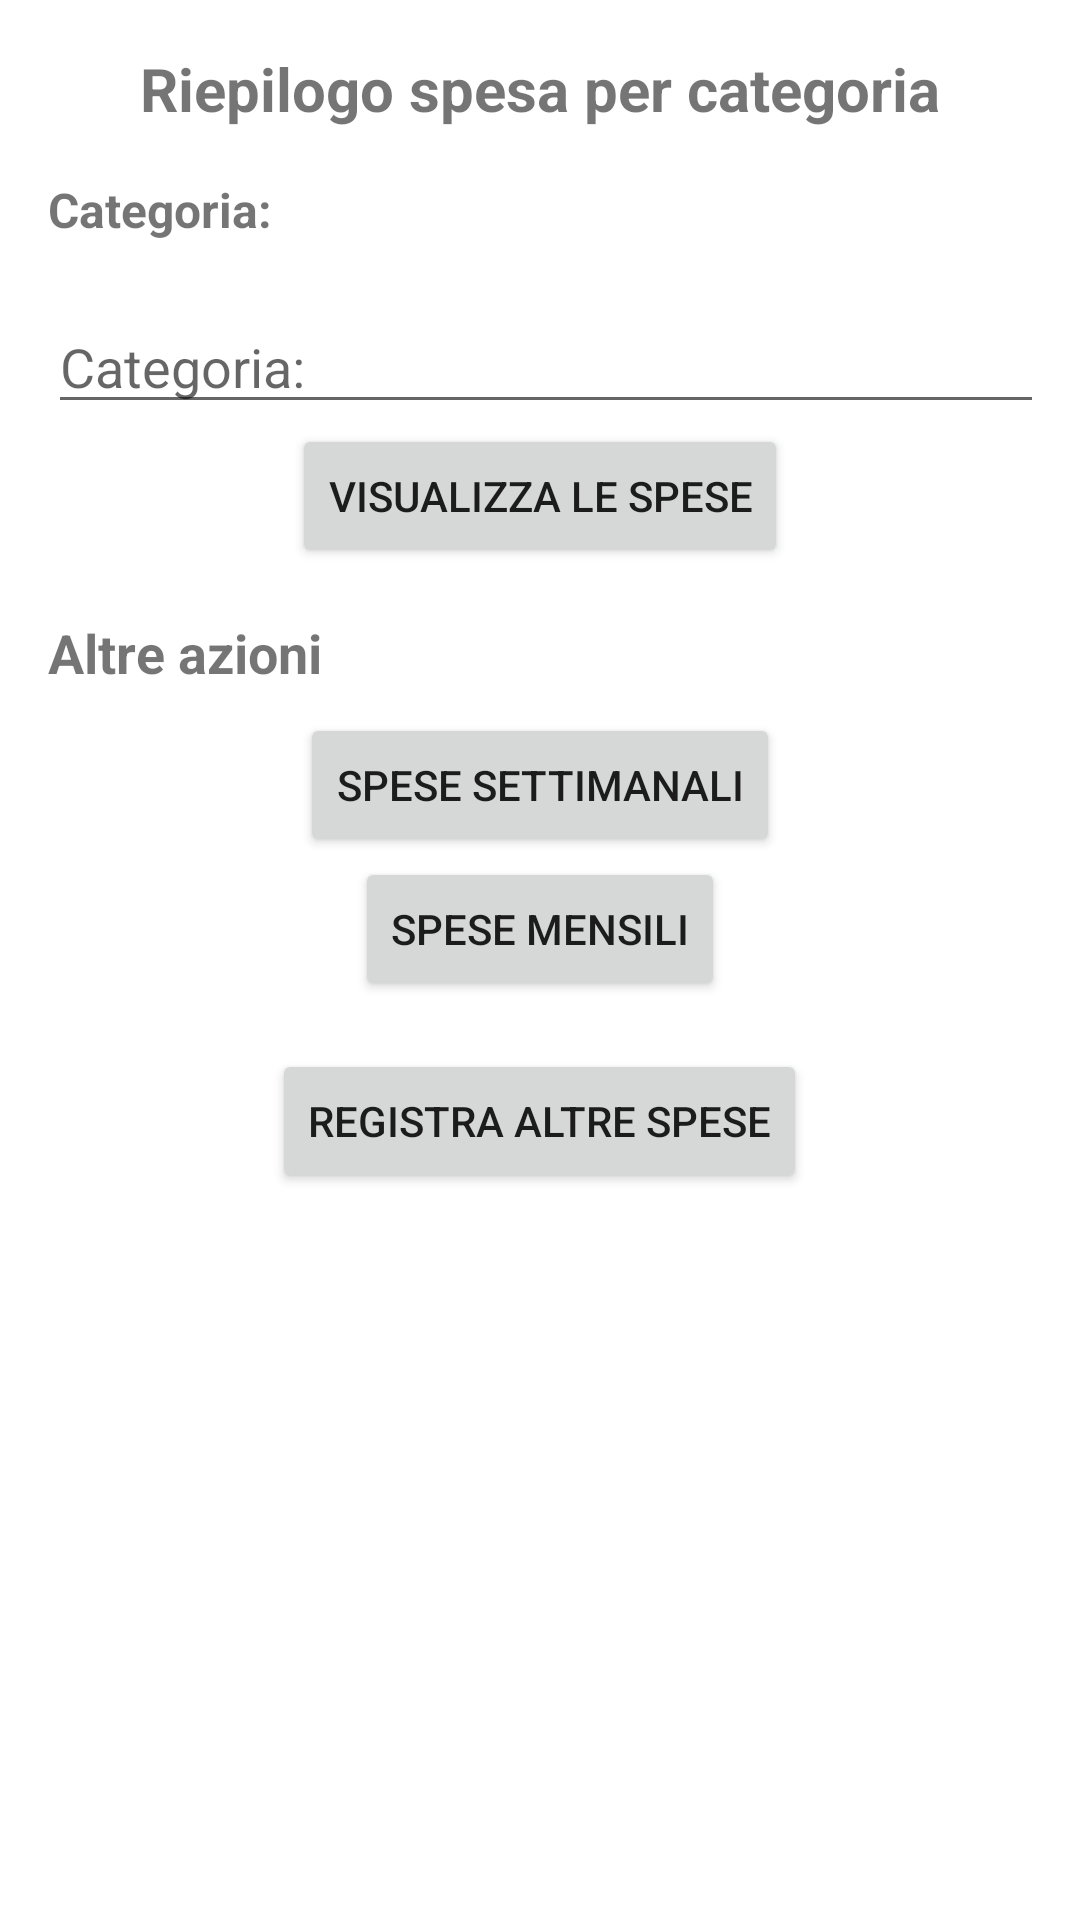

Android layout source for this screen:
<!-- AndroidManifest.xml: application theme Theme.Sms23246 -->
<!-- res/layout/fragment_spesecategoria.xml -->
<ScrollView xmlns:android="http://schemas.android.com/apk/res/android"
    android:layout_width="match_parent"
    android:layout_height="match_parent"
    xmlns:tools="http://schemas.android.com/tools"
    xmlns:app="http://schemas.android.com/apk/res-auto">

<LinearLayout
    android:layout_width="match_parent"
    android:layout_height="match_parent"
    android:orientation="vertical"
    android:padding="16dp">

    

    <TextView
        android:id="@+id/textViewTitle"
        android:layout_width="wrap_content"
        android:layout_height="wrap_content"
        android:layout_gravity="center_horizontal"
        android:layout_marginBottom="16dp"
        android:text="@string/riepilogo_spesa_categoria"
        android:textSize="20sp"
        android:textStyle="bold" />


        <TextView
            android:id="@+id/textViewCategoria"
            android:layout_width="91dp"
            android:layout_height="41dp"
            android:text="@string/categoria_prodotto"
            android:textSize="16sp"
            android:textStyle="bold" />

    <EditText
        android:id="@+id/TextCategoria"
        android:layout_width="354dp"
        android:layout_height="wrap_content"
        android:layout_weight="1"
        android:ems="10"
        android:hint="@string/categoria_prodotto"
        android:inputType="text" />
    <Button
        android:id="@+id/buttonVisualizzaSpese"
        android:layout_width="wrap_content"
        android:layout_height="wrap_content"
        android:layout_gravity="center_horizontal"
        android:onClick="viewExpenses"
        android:text="@string/visualizza_spese" />



    <TextView
        android:id="@+id/textViewQueryTitle"
        android:layout_width="wrap_content"
        android:layout_height="wrap_content"
        android:layout_marginTop="16dp"
        android:layout_marginBottom="8dp"
        android:text="@string/altre_azioni"
        android:textSize="18sp"
        android:textStyle="bold" />

    
    <Button
        android:id="@+id/buttonWeeklyQuery"
        android:layout_width="wrap_content"
        android:layout_height="wrap_content"
        android:layout_gravity="center_horizontal"
        android:onClick="weeklyQuery"
        android:text="@string/spese_settimanali" />

    
    <Button
        android:id="@+id/buttonMonthlyQuery"
        android:layout_width="wrap_content"
        android:layout_height="wrap_content"
        android:layout_gravity="center_horizontal"
        android:onClick="monthlyQuery"
        android:text="@string/spese_mensili" />

    <Button
        android:id="@+id/buttonShop"
        android:layout_width="wrap_content"
        android:layout_height="wrap_content"
        android:layout_gravity="center_horizontal"
        android:layout_marginTop="16dp"
        android:onClick="addExpense"
        android:text="@string/registra_altre_spese" />

    <androidx.recyclerview.widget.RecyclerView
        android:id="@+id/recyclerViewProdotti"
        android:layout_width="match_parent"
        android:layout_height="match_parent"
        app:layoutManager="androidx.recyclerview.widget.LinearLayoutManager"
        android:layout_marginTop="8dp"
        android:layout_marginBottom="8dp"/>

        </LinearLayout>
    </ScrollView>
<!-- resources referenced by this layout -->
<resources>
  <string name="altre_azioni">Altre azioni</string>
  <string name="categoria_prodotto">Categoria:</string>
  <string name="registra_altre_spese">Registra altre spese</string>
  <string name="riepilogo_spesa_categoria">Riepilogo spesa per categoria</string>
  <string name="spese_mensili">Spese mensili</string>
  <string name="spese_settimanali">Spese settimanali</string>
  <string name="visualizza_spese">Visualizza le spese</string>
  <style name="Theme.Sms23246" parent="Theme.MaterialComponents.Light.NoActionBar">
          
          <item name="colorPrimary">@color/second_color</item>
          <item name="colorPrimaryVariant">@color/third_color</item>
          <item name="colorOnPrimary">@color/fourth_color</item>
          
          <item name="colorSecondary">@color/second_color</item>
          <item name="colorSecondaryVariant">@color/second_color</item>
          <item name="colorOnSecondary">@color/fourth_color</item>
          
          <item name="android:statusBarColor">@color/second_color</item>
          
      </style>
  <color name="second_color">#0077b6</color>
  <color name="third_color">#00b4d8</color>
  <color name="fourth_color">#90e0ef</color>
</resources>
